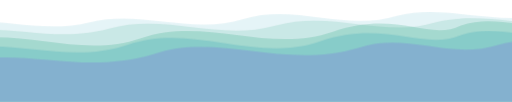
t = 0.00 s
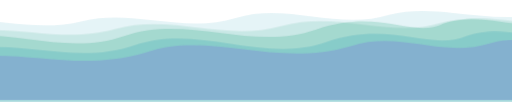
t = 1.63 s
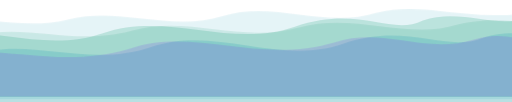
t = 3.25 s
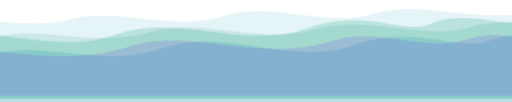
t = 4.88 s
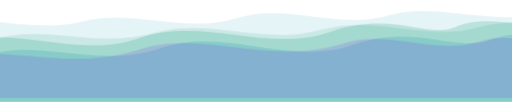
t = 6.50 s
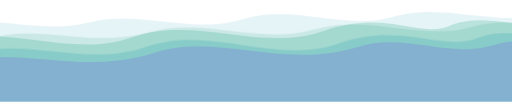
t = 8.13 s

The animated SVG that drew these frames (rendered in a browser with its animation timeline set to each time). Animation: 5 CSS @keyframes rules; frames cover the first 8.12 s, repeats indefinitely.

<svg xmlns="http://www.w3.org/2000/svg" viewBox="0 0 800 160" fill="none" preserveAspectRatio="none">
  <style>
    /* Waves */
    .w1, .w2, .w3, .w4, .w5 { fill-opacity: 0.18; }
    .w1 { animation: drift1 7s ease-in-out infinite; }
    .w2 { animation: drift2 11s ease-in-out infinite; }
    .w3 { animation: drift3 9s ease-in-out infinite; }
    .w4 { animation: drift4 13s ease-in-out infinite; }
    .w5 { animation: drift5 8s ease-in-out infinite; }
    /* Aurora colors - dark mode */
    .w1 { fill: #34d399; }
    .w2 { fill: #22d3ee; }
    .w3 { fill: #a78bfa; }
    .w4 { fill: #34d399; fill-opacity: 0.12; }
    .w5 { fill: #22d3ee; fill-opacity: 0.10; }
    @media (prefers-color-scheme: light) {
      .w1 { fill: #059669; }
      .w2 { fill: #0891b2; }
      .w3 { fill: #7c3aed; }
      .w4 { fill: #059669; }
      .w5 { fill: #0891b2; }
    }
    @keyframes drift1 { 0%,100% { transform: translate(0, 0); } 50% { transform: translate(-60px, -8px); } }
    @keyframes drift2 { 0%,100% { transform: translate(0, 0); } 50% { transform: translate(55px, 6px); } }
    @keyframes drift3 { 0%,100% { transform: translate(0, 0); } 50% { transform: translate(-45px, -10px); } }
    @keyframes drift4 { 0%,100% { transform: translate(0, 0); } 50% { transform: translate(70px, 7px); } }
    @keyframes drift5 { 0%,100% { transform: translate(0, 0); } 50% { transform: translate(-35px, -5px); } }
  </style>
  <!-- Wave layers: paths extend from -80 to 880 so edges stay hidden during drift -->
  <path class="w5" d="M-80,40 C-20,20 60,55 140,35 C220,15 300,55 380,30 C460,5 540,50 620,25 C700,5 780,45 880,20 L880,160 L-80,160 Z"/>
  <path class="w4" d="M-80,55 C0,30 80,70 170,45 C260,20 340,65 430,40 C520,15 600,60 680,35 C760,15 840,50 880,30 L880,160 L-80,160 Z"/>
  <path class="w1" d="M-80,70 C20,35 120,95 220,60 C320,25 420,85 520,50 C620,15 670,65 720,40 C780,20 840,55 880,35 L880,160 L-80,160 Z"/>
  <path class="w2" d="M-80,85 C0,50 100,105 200,70 C300,35 400,100 500,65 C600,30 660,80 720,55 C780,35 840,70 880,50 L880,160 L-80,160 Z"/>
  <path class="w3" d="M-80,100 C40,70 120,120 240,85 C340,50 440,110 560,75 C640,50 700,95 780,70 C830,55 860,80 880,65 L880,160 L-80,160 Z"/>
</svg>
